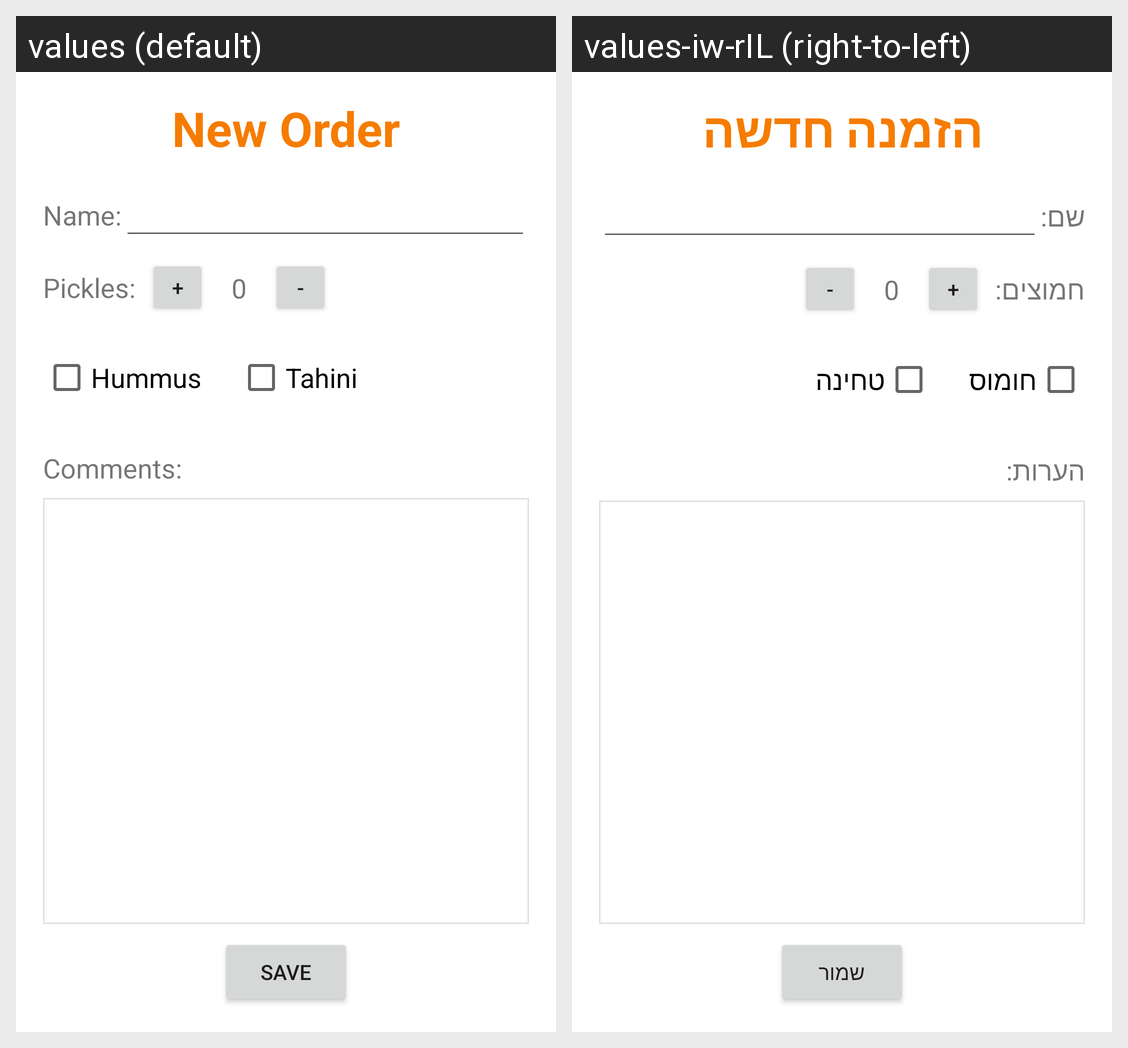

This grid shows one Android layout under two languages. Give, for every string resource on the screen, its name, the default text and each shown locale's text.
Android screen res/layout/activity_new_order.xml rendered under 2 locales, left to right: values (default), values-iw-rIL (right-to-left). Device: Nexus 5 (rendered at 1080×1920; each locale shown at half size, 540×960, under a caption strip naming it); theme Theme.RachelsSandwiches.
Strings drawn on this screen, with the default value and each locale's value (text and hints the layout hard-codes, and strings that could not be matched under every locale, appear in the picture but are not listed):

new_order_title
  values: New Order
  values-iw-rIL: הזמנה חדשה

name
  values: Name:
  values-iw-rIL: שם:

pickles
  values: Pickles:
  values-iw-rIL: חמוצים:

plus_sign
  values: +
  values-iw-rIL: +

minus_sign
  values: -
  values-iw-rIL: -

hummus
  values: Hummus
  values-iw-rIL: חומוס

tahini
  values: Tahini
  values-iw-rIL: טחינה

comments
  values: Comments:
  values-iw-rIL: הערות:

save
  values: SAVE
  values-iw-rIL: שמור
